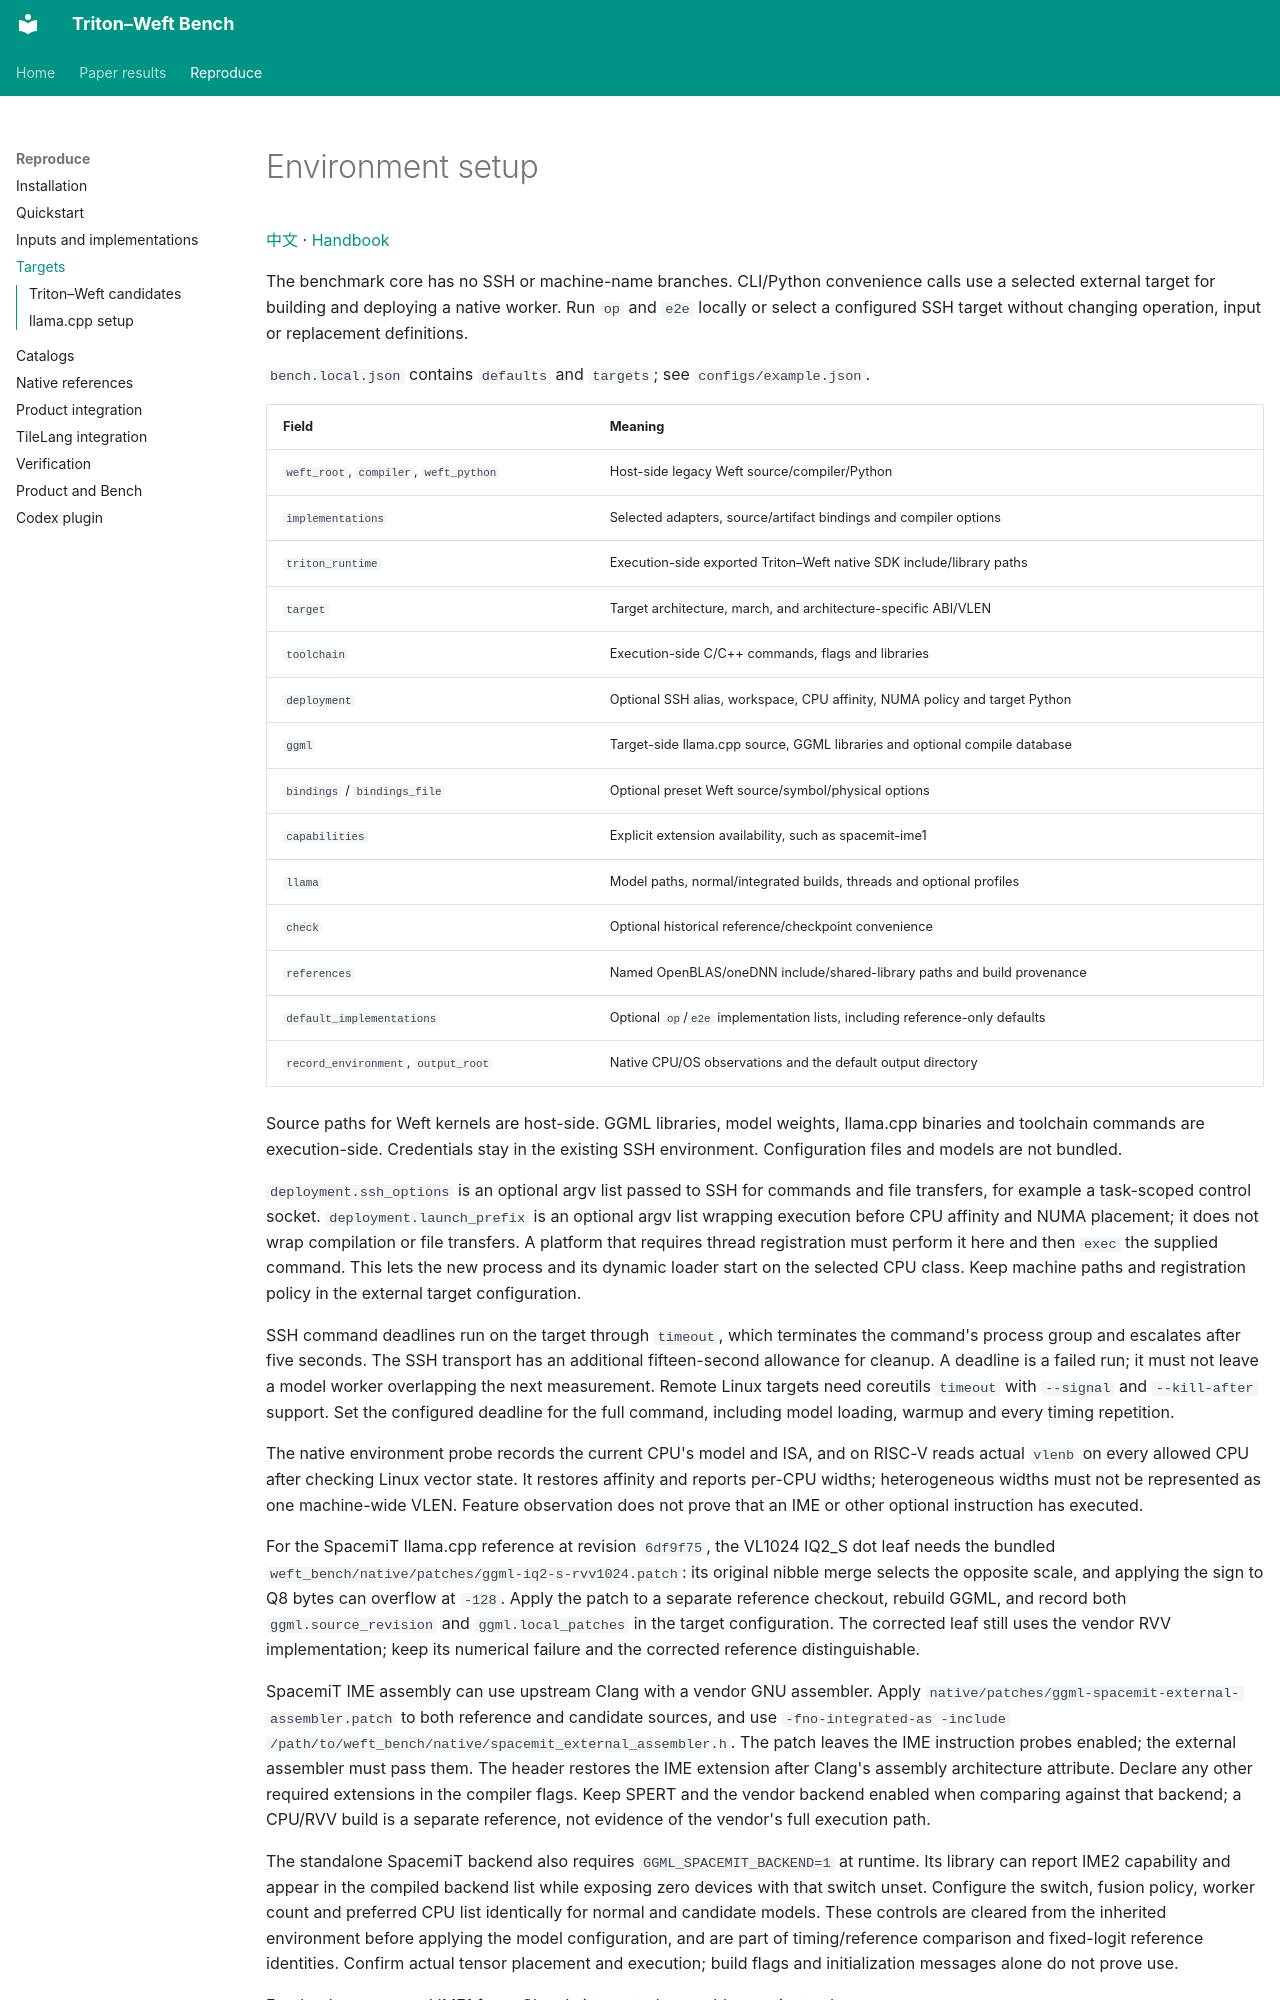

repository: Tianchen-ai/triton-weft-bench · page: targets/index.html · generator: mkdocs

# Environment setup

[中文](https://tianchen-ai.github.io/triton-weft-bench/zh-CN/targets/) · [Handbook](README.md)

The benchmark core has no SSH or machine-name branches. CLI/Python convenience
calls use a selected external target for building and deploying a native worker.
Run `op` and `e2e` locally or select a configured SSH target without changing
operation, input or replacement definitions.

`bench.local.json` contains `defaults` and `targets`; see `configs/example.json`.

| Field | Meaning |
|---|---|
| `weft_root`, `compiler`, `weft_python` | Host-side legacy Weft source/compiler/Python |
| `implementations` | Selected adapters, source/artifact bindings and compiler options |
| `triton_runtime` | Execution-side exported Triton–Weft native SDK include/library paths |
| `target` | Target architecture, march, and architecture-specific ABI/VLEN |
| `toolchain` | Execution-side C/C++ commands, flags and libraries |
| `deployment` | Optional SSH alias, workspace, CPU affinity, NUMA policy and target Python |
| `ggml` | Target-side llama.cpp source, GGML libraries and optional compile database |
| `bindings` / `bindings_file` | Optional preset Weft source/symbol/physical options |
| `capabilities` | Explicit extension availability, such as spacemit-ime1 |
| `llama` | Model paths, normal/integrated builds, threads and optional profiles |
| `check` | Optional historical reference/checkpoint convenience |
| `references` | Named OpenBLAS/oneDNN include/shared-library paths and build provenance |
| `default_implementations` | Optional `op`/`e2e` implementation lists, including reference-only defaults |
| `record_environment`, `output_root` | Native CPU/OS observations and the default output directory |

Source paths for Weft kernels are host-side. GGML libraries, model weights,
llama.cpp binaries and toolchain commands are execution-side. Credentials stay in
the existing SSH environment. Configuration files and models are not bundled.

`deployment.ssh_options` is an optional argv list passed to SSH for commands and
file transfers, for example a task-scoped control socket. `deployment.launch_prefix`
is an optional argv list wrapping execution before CPU affinity and NUMA placement;
it does not wrap compilation or file transfers. A platform that requires thread
registration must perform it here and then `exec` the supplied command. This lets
the new process and its dynamic loader start on the selected CPU class. Keep
machine paths and registration policy in the external target configuration.

SSH command deadlines run on the target through `timeout`, which terminates
the command's process group and escalates after five seconds. The SSH transport
has an additional fifteen-second allowance for cleanup. A deadline is a failed
run; it must not leave a model worker overlapping the next measurement. Remote
Linux targets need coreutils `timeout` with `--signal` and `--kill-after` support.
Set the configured deadline for the full command,
including model loading, warmup and every timing repetition.

The native environment probe records the current CPU's model and ISA, and on
RISC-V reads actual `vlenb` on every allowed CPU after checking Linux vector state.
It restores affinity and reports per-CPU widths; heterogeneous widths must not be
represented as one machine-wide VLEN. Feature observation does not prove that an
IME or other optional instruction has executed.

For the SpacemiT llama.cpp reference at revision `6df9f75`, the VL1024 IQ2_S
dot leaf needs the bundled
`weft_bench/native/patches/ggml-iq2-s-rvv1024.patch`: its original nibble merge
selects the opposite scale, and applying the sign to Q8 bytes can overflow at
`-128`. Apply the patch to a separate reference checkout, rebuild GGML, and
record both `ggml.source_revision` and `ggml.local_patches` in the target
configuration. The corrected leaf still uses the vendor RVV implementation;
keep its numerical failure and the corrected reference distinguishable.

SpacemiT IME assembly can use upstream Clang with a vendor GNU assembler. Apply
`native/patches/ggml-spacemit-external-assembler.patch` to both reference and
candidate sources, and use `-fno-integrated-as -include
/path/to/weft_bench/native/spacemit_external_assembler.h`. The patch leaves the
IME instruction probes enabled; the external assembler must pass them. The
header restores the IME extension after Clang's assembly architecture attribute.
Declare any other required extensions in the compiler flags. Keep SPERT and the
vendor backend enabled when comparing against that backend; a CPU/RVV build is
a separate reference, not evidence of the vendor's full execution path.

The standalone SpacemiT backend also requires `GGML_SPACEMIT_BACKEND=1` at
runtime. Its library can report IME2 capability and appear in the compiled
backend list while exposing zero devices with that switch unset. Configure the
switch, fusion policy, worker count and preferred CPU list identically for normal
and candidate models. These controls are cleared from the inherited environment
before applying the model configuration, and are part of timing/reference
comparison and fixed-logit reference identities. Confirm actual tensor placement
and execution; build flags and initialization messages alone do not prove use.
